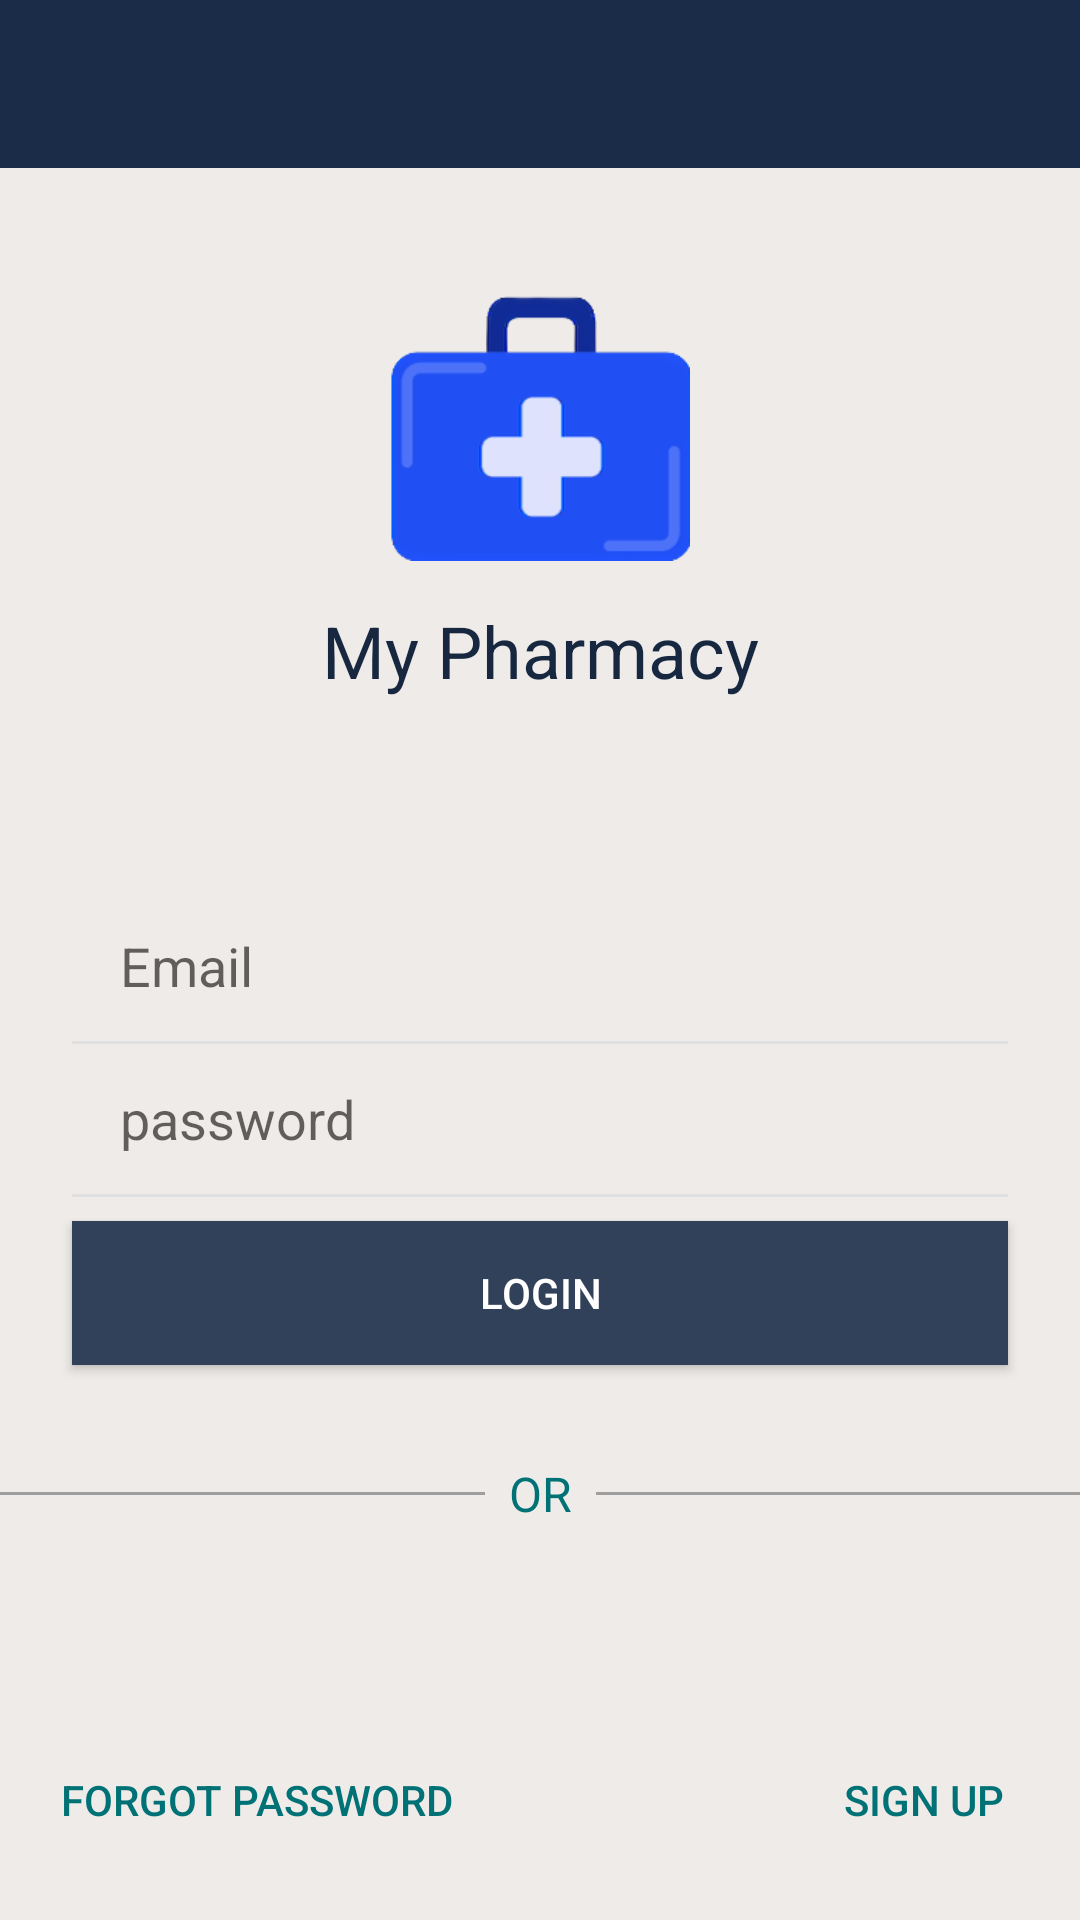

Android layout source for this screen:
<!-- AndroidManifest.xml: application theme AppTheme -->
<!-- res/layout/login.xml -->
<?xml version="1.0" encoding="utf-8"?>
<LinearLayout xmlns:android="http://schemas.android.com/apk/res/android"
    xmlns:tools="http://schemas.android.com/tools"
    xmlns:app="http://schemas.android.com/apk/res-auto"
    android:orientation="vertical"
    android:layout_width="match_parent"
    android:background="@color/md_brown_50"
    android:layout_height="match_parent">

    <com.google.android.material.appbar.AppBarLayout
        android:id="@+id/appbar"
        android:layout_width="match_parent"
        android:layout_height="wrap_content"
        android:background="@color/design_default_color_primary_dark"
        android:fitsSystemWindows="true"
        tools:ignore="MissingConstraints">

        <androidx.appcompat.widget.Toolbar
            android:id="@+id/toolbar"
            android:background="@color/global_primary_second"
            android:layout_width="match_parent"
            android:layout_height="?attr/actionBarSize">

        </androidx.appcompat.widget.Toolbar>
    </com.google.android.material.appbar.AppBarLayout>


    <androidx.core.widget.NestedScrollView
        android:layout_width="match_parent"
        android:layout_height="match_parent"
        android:fillViewport="true">

        <androidx.constraintlayout.widget.ConstraintLayout
            android:id="@+id/layout"
            android:layout_width="match_parent"
            android:layout_height="match_parent"
            android:scrollbarAlwaysDrawHorizontalTrack="false"
            android:scrollbarAlwaysDrawVerticalTrack="false"
            >


            <ImageView
                android:id="@+id/bgImageView"
                android:layout_width="0dp"
                android:layout_height="0dp"
                android:background="@drawable/background_gradient"
                android:contentDescription="@string/image_default__image"
                android:scaleType="centerCrop"
                app:layout_constraintBottom_toBottomOf="parent"
                app:layout_constraintEnd_toEndOf="parent"
                app:layout_constraintHorizontal_bias="0.0"
                app:layout_constraintStart_toStartOf="parent"
                app:layout_constraintTop_toTopOf="parent"
                app:layout_constraintVertical_bias="0.0" />


            <View
                android:id="@+id/view26"
                android:layout_width="0dp"
                android:layout_height="1dp"
                android:layout_marginStart="8dp"
                android:background="@color/md_grey_500"
                app:layout_constraintBottom_toBottomOf="@+id/textView20"
                app:layout_constraintEnd_toEndOf="parent"
                app:layout_constraintHorizontal_bias="0.5"
                app:layout_constraintStart_toEndOf="@+id/textView20"
                app:layout_constraintTop_toTopOf="@+id/textView20" />

            <ImageView
                android:id="@+id/imageView32"
                android:layout_width="100dp"
                android:layout_height="100dp"
                android:layout_marginStart="8dp"
                android:layout_marginEnd="8dp"
                android:layout_marginBottom="8dp"
                app:layout_constraintBottom_toTopOf="@+id/app_name_text"
                app:layout_constraintEnd_toEndOf="parent"
                app:layout_constraintStart_toStartOf="parent"
                app:srcCompat="@mipmap/phar_logo"
                tools:ignore="VectorDrawableCompat" />

            <TextView
                android:id="@+id/app_name_text"
                android:layout_width="0dp"
                android:layout_height="wrap_content"
                android:layout_marginStart="8dp"
                android:layout_marginEnd="8dp"
                android:layout_marginBottom="60dp"
                android:gravity="center"
                android:paddingBottom="@dimen/space_4"
                android:text="@string/app__app_name"
                android:textColor="@color/global_primary_second_shade"
                android:textSize="@dimen/font_h5_size"
                app:layout_constraintBottom_toTopOf="@+id/constraintLayout2"
                app:layout_constraintEnd_toEndOf="parent"
                app:layout_constraintStart_toStartOf="parent" />

            <androidx.constraintlayout.widget.ConstraintLayout
                android:id="@+id/constraintLayout2"
                android:layout_width="312dp"
                android:layout_height="wrap_content"
                android:layout_marginStart="8dp"
                android:layout_marginTop="8dp"
                android:layout_marginEnd="8dp"
                android:layout_marginBottom="8dp"
                android:background="@drawable/rounded_corner_shape_for_login"
                app:layout_constraintBottom_toBottomOf="parent"
                app:layout_constraintEnd_toEndOf="parent"
                app:layout_constraintStart_toStartOf="parent"
                app:layout_constraintTop_toTopOf="parent">

                <EditText
                    android:id="@+id/email"
                    android:layout_width="0dp"
                    android:layout_height="50dp"
                    android:background="@android:color/transparent"
                    android:drawableStart="@drawable/ic_baseline_mail_outline_24"
                    android:drawablePadding="@dimen/space_16"
                    android:hint="@string/login_email_or_telephone"
                    android:imeOptions="actionNext"
                    android:inputType="textEmailAddress"
                    android:isScrollContainer="true"
                    android:lines="1"
                    android:maxLines="1"
                    android:paddingStart="@dimen/space_16"
                    android:paddingEnd="@dimen/space_16"
                    android:singleLine="true"
                    android:textColor="@color/text_color_primary"
                    app:layout_constraintEnd_toEndOf="parent"
                    app:layout_constraintStart_toStartOf="parent"
                    app:layout_constraintTop_toTopOf="parent"
                    android:autofillHints=""
                    tools:ignore="TextFields" />

                <EditText
                    android:id="@+id/password"
                    android:layout_width="0dp"
                    android:layout_height="50dp"
                    android:background="@android:color/transparent"
                    android:drawableStart="@drawable/ic_baseline_lock_open_24"
                    android:drawablePadding="@dimen/space_16"
                    android:hint="@string/login__password"
                    android:inputType="textPassword"
                    android:isScrollContainer="true"
                    android:lines="1"
                    android:maxLines="1"
                    android:paddingStart="@dimen/space_16"
                    android:paddingEnd="@dimen/space_16"
                    android:singleLine="true"

                    android:textColor="@color/text_color_primary"
                    app:layout_constraintEnd_toEndOf="parent"
                    app:layout_constraintStart_toStartOf="parent"
                    app:layout_constraintTop_toBottomOf="@+id/view9"
                    android:autofillHints="" />

                <View
                    android:id="@+id/view9"
                    android:layout_width="0dp"
                    android:layout_height="1dp"
                    android:background="@color/md_grey_300"
                    app:layout_constraintEnd_toEndOf="parent"
                    app:layout_constraintStart_toStartOf="parent"
                    app:layout_constraintTop_toBottomOf="@+id/email" />
                <View
                    android:id="@+id/view10"
                    android:layout_width="0dp"
                    android:layout_height="1dp"
                    android:background="@color/md_grey_300"
                    app:layout_constraintEnd_toEndOf="parent"
                    app:layout_constraintStart_toStartOf="parent"
                    app:layout_constraintTop_toBottomOf="@+id/password" />

            </androidx.constraintlayout.widget.ConstraintLayout>



            <Button
                android:id="@+id/loginButton"
                android:layout_width="0dp"
                android:layout_height="wrap_content"
                android:layout_marginTop="8dp"
                android:background="@color/global_primary_second_tint"

                android:text="@string/login__login"
                android:textColor="@color/md_white_1000"
                android:textColorLink="#000001"
                app:layout_constraintEnd_toEndOf="@+id/constraintLayout2"
                app:layout_constraintStart_toStartOf="@+id/constraintLayout2"
                app:layout_constraintTop_toBottomOf="@+id/constraintLayout2" />

            <View
                android:id="@+id/view24"
                android:layout_width="0dp"
                android:layout_height="1dp"
                android:layout_marginEnd="8dp"
                android:background="@color/md_grey_500"
                app:layout_constraintBottom_toBottomOf="@+id/textView20"
                app:layout_constraintEnd_toStartOf="@+id/textView20"
                app:layout_constraintHorizontal_bias="0.5"
                app:layout_constraintStart_toStartOf="parent"
                app:layout_constraintTop_toTopOf="@+id/textView20" />

            <TextView
                android:id="@+id/textView20"
                android:layout_width="wrap_content"
                android:layout_height="wrap_content"
                android:layout_marginTop="32dp"
                android:text="@string/login__choice_text"
                android:textColor="@color/colorPrimaryDark"
                android:textSize="@dimen/font_title_size"
                app:layout_constraintEnd_toStartOf="@+id/view26"
                app:layout_constraintHorizontal_bias="0.5"
                app:layout_constraintStart_toEndOf="@+id/view24"
                app:layout_constraintTop_toBottomOf="@+id/loginButton" />

            <Button
                android:id="@+id/forgotPasswordButton"
                style="@style/Widget.AppCompat.Button.Borderless"
                android:layout_width="wrap_content"
                android:layout_height="wrap_content"
                android:layout_marginStart="16dp"
                android:layout_marginTop="8dp"
                android:layout_marginBottom="16dp"
                android:padding="@dimen/space_4"
                android:text="@string/login__forgot_your_password"
                android:textColor="@color/colorPrimaryDark"
                app:layout_constraintBottom_toBottomOf="parent"
                app:layout_constraintStart_toStartOf="parent"
                app:layout_constraintVertical_bias="0.929" />

            <Button
                android:id="@+id/goToRegisterButton"
                style="@style/Widget.AppCompat.Button.Borderless"
                android:layout_width="wrap_content"
                android:layout_height="wrap_content"
                android:layout_marginTop="8dp"
                android:layout_marginEnd="8dp"
                android:layout_marginBottom="16dp"
                android:padding="@dimen/space_4"
                android:onClick="@{(v) -> viewModel.goToSignup(v)}"
                android:text="@string/login__not_a_member_join_now"
                android:textColor="@color/colorPrimaryDark"
                app:layout_constraintBottom_toBottomOf="parent"
                app:layout_constraintEnd_toEndOf="parent"
                app:layout_constraintVertical_bias="0.933" />


        </androidx.constraintlayout.widget.ConstraintLayout>

    </androidx.core.widget.NestedScrollView>


</LinearLayout>
<!-- resources referenced by this layout -->
<resources>
  <color name="colorPrimaryDark">#007276</color>
  <color name="global_primary_second">#1a2c48</color>
  <color name="global_primary_second_shade">#17273f</color>
  <color name="global_primary_second_tint">#31415a</color>
  <color name="md_brown_50">#EFEBE9</color>
  <color name="md_grey_300">#e0e0e0</color>
  <color name="md_grey_500">#9E9E9E</color>
  <color name="md_white_1000">#FFFFFF</color>
  <color name="text_color_primary">#00E8E1</color>
  <dimen name="font_h5_size">24sp</dimen>
  <dimen name="font_title_size">16sp</dimen>
  <dimen name="space_16">16dp</dimen>
  <dimen name="space_4">4dp</dimen>
  <!-- mipmap phar_logo: png bitmap (mipmap, 10925 bytes) -->
  <string name="app__app_name">My Pharmacy</string>
  <string name="image_default__image">Default Image</string>
  <string name="login__choice_text">OR</string>
  <string name="login__forgot_your_password">FORGOT PASSWORD</string>
  <string name="login__login">Login</string>
  <string name="login__not_a_member_join_now">SIGN UP</string>
  <string name="login__password">password</string>
  <string name="login_email_or_telephone">Email</string>
  <style name="AppTheme" parent="Theme.AppCompat.Light.DarkActionBar">
          
          <item name="colorPrimary">@color/colorPrimary</item>
          <item name="colorPrimaryDark">@color/colorPrimaryDark</item>
          <item name="colorAccent">@color/colorAccent</item>
      </style>
  <color name="colorPrimary">#007276</color>
  <color name="colorAccent">#00E8E1</color>
</resources>
